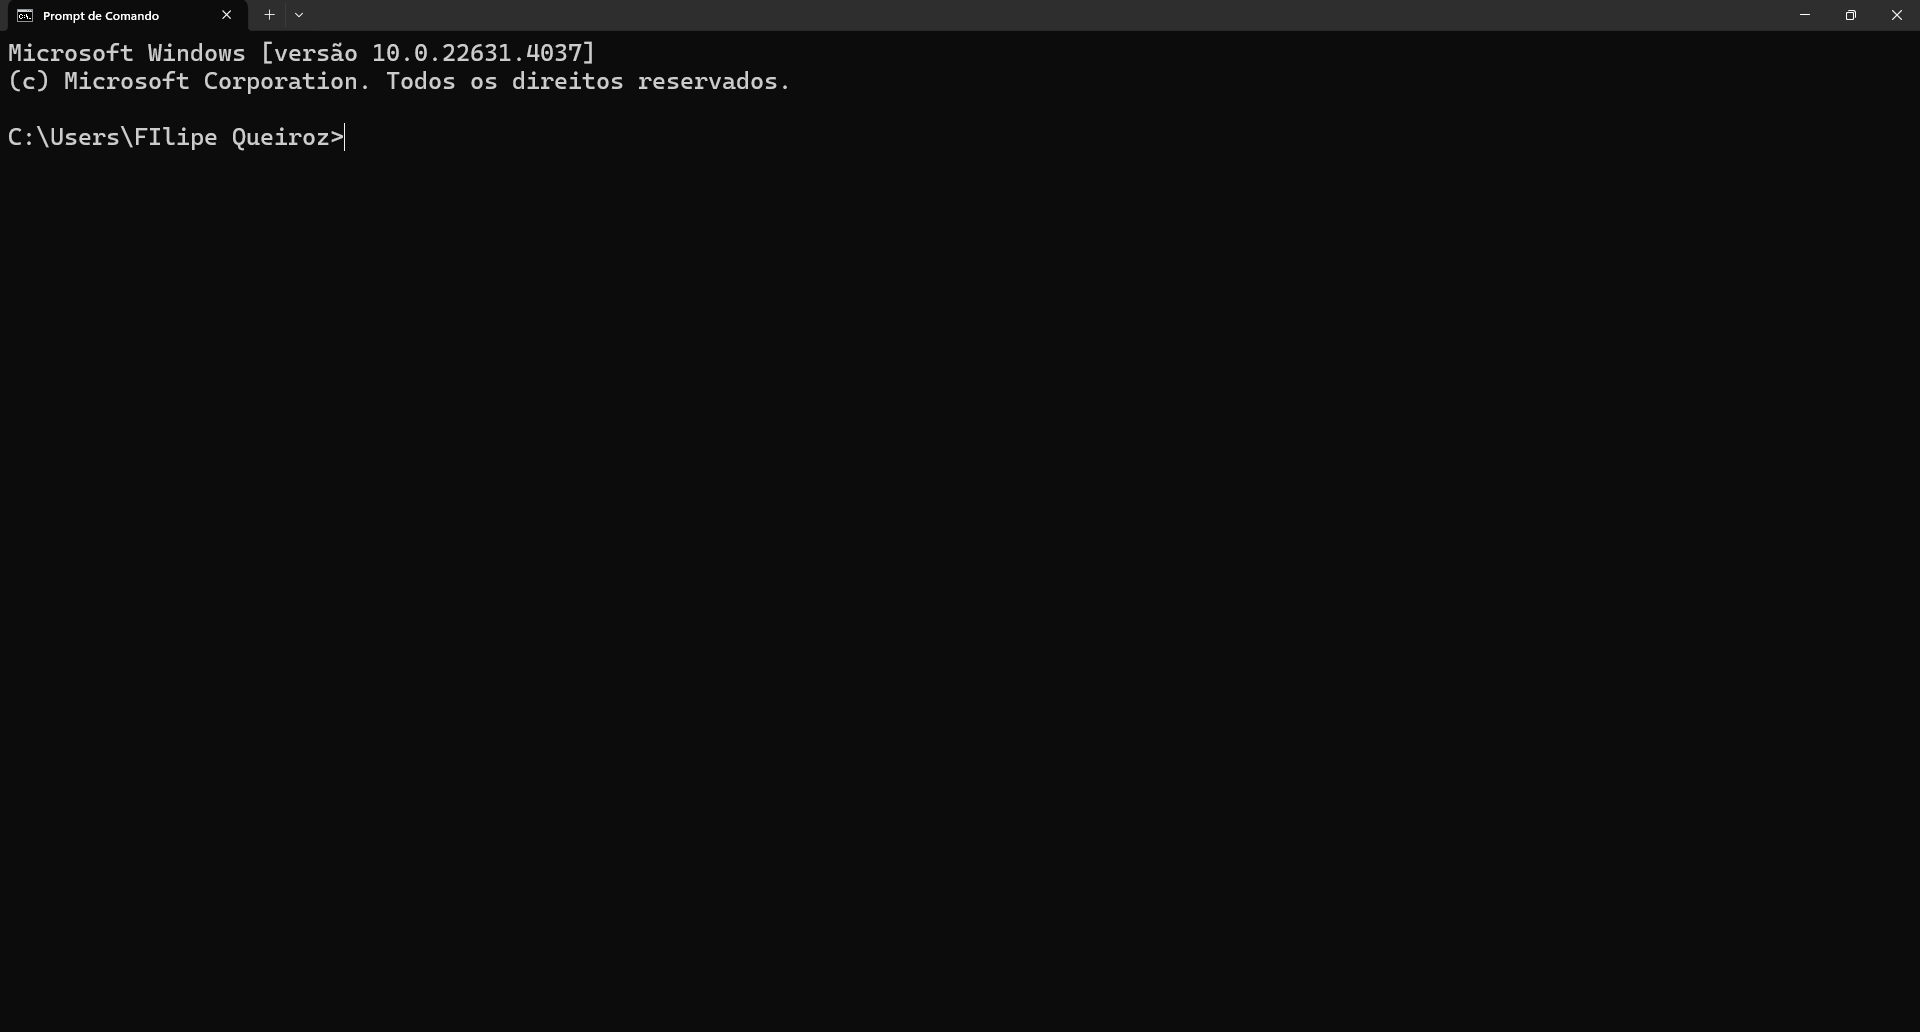
Task: This process will perform an action based on a user input, using IF statement
Workflow: Main

Step 1 [then]: Use Application: Prompt de Comando in window 'Prompt de Comando' (windowsterminal.exe)

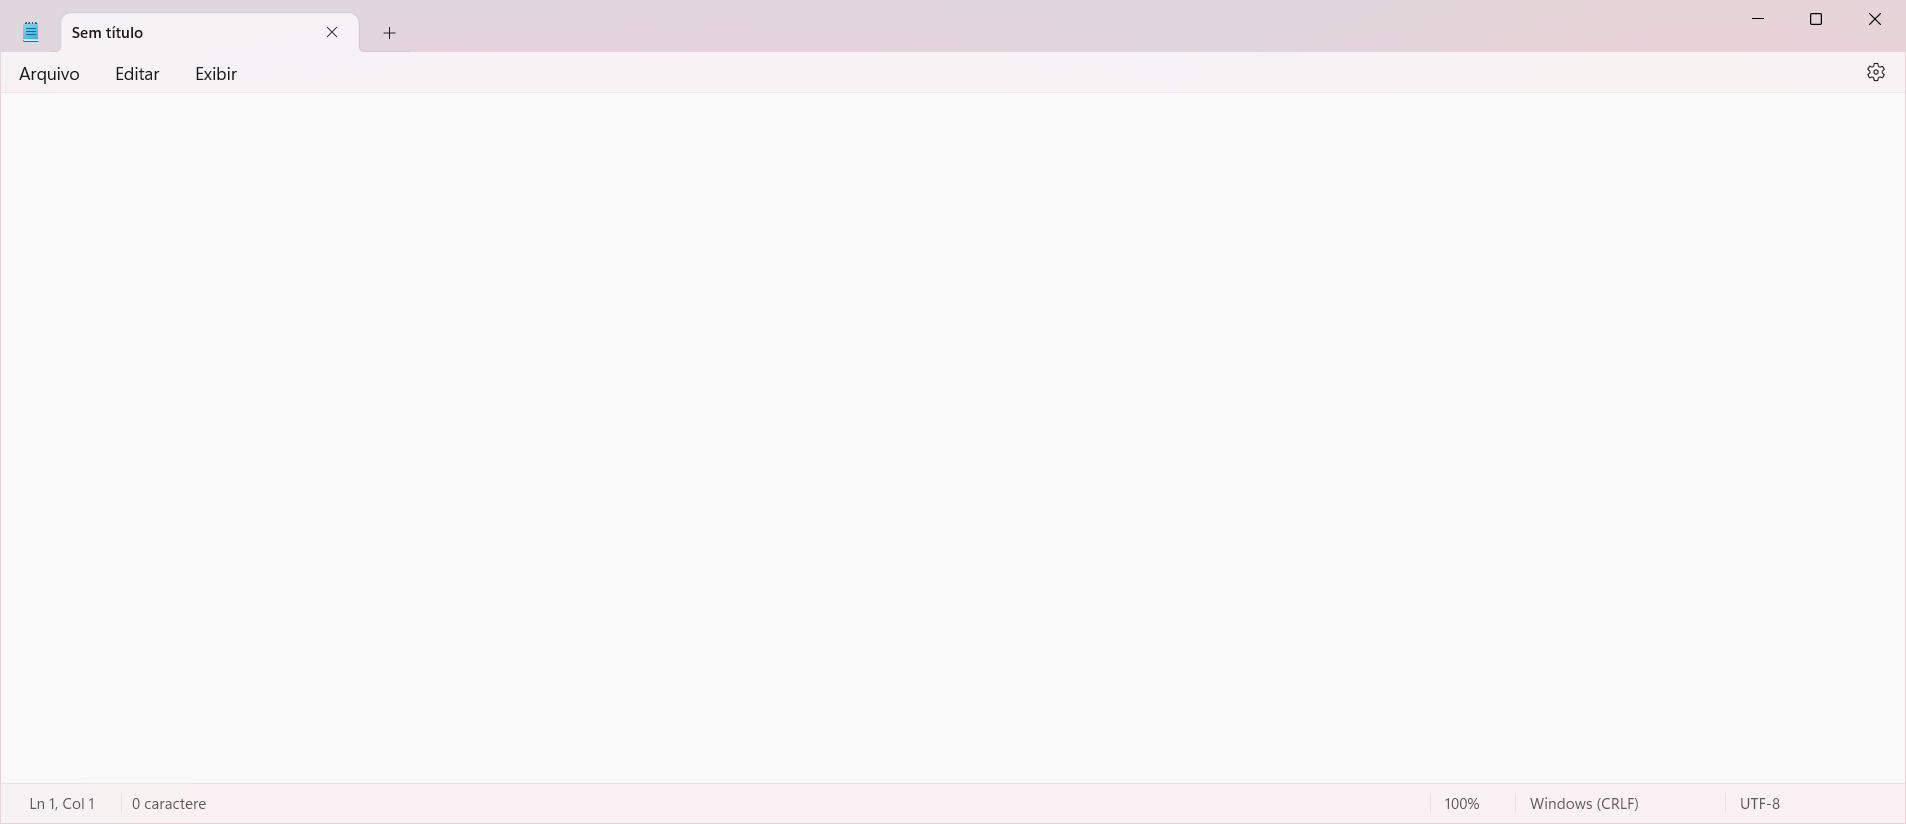
Step 2 [else]: Use Application:  Sem título - Bloco de notas in window 'Sem título - Bloco de notas' (notepad.exe)